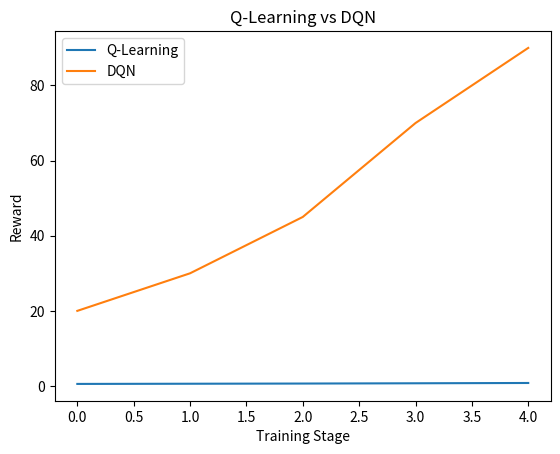

Write the Python code that produced this figure.
import matplotlib.pyplot as plt

q_learning_rewards = [0.55, 0.60, 0.65, 0.72, 0.80]
dqn_rewards = [20, 30, 45, 70, 90]

plt.plot(q_learning_rewards, label="Q-Learning")
plt.plot(dqn_rewards, label="DQN")

plt.xlabel("Training Stage")
plt.ylabel("Reward")
plt.title("Q-Learning vs DQN")

plt.legend()
plt.show()
